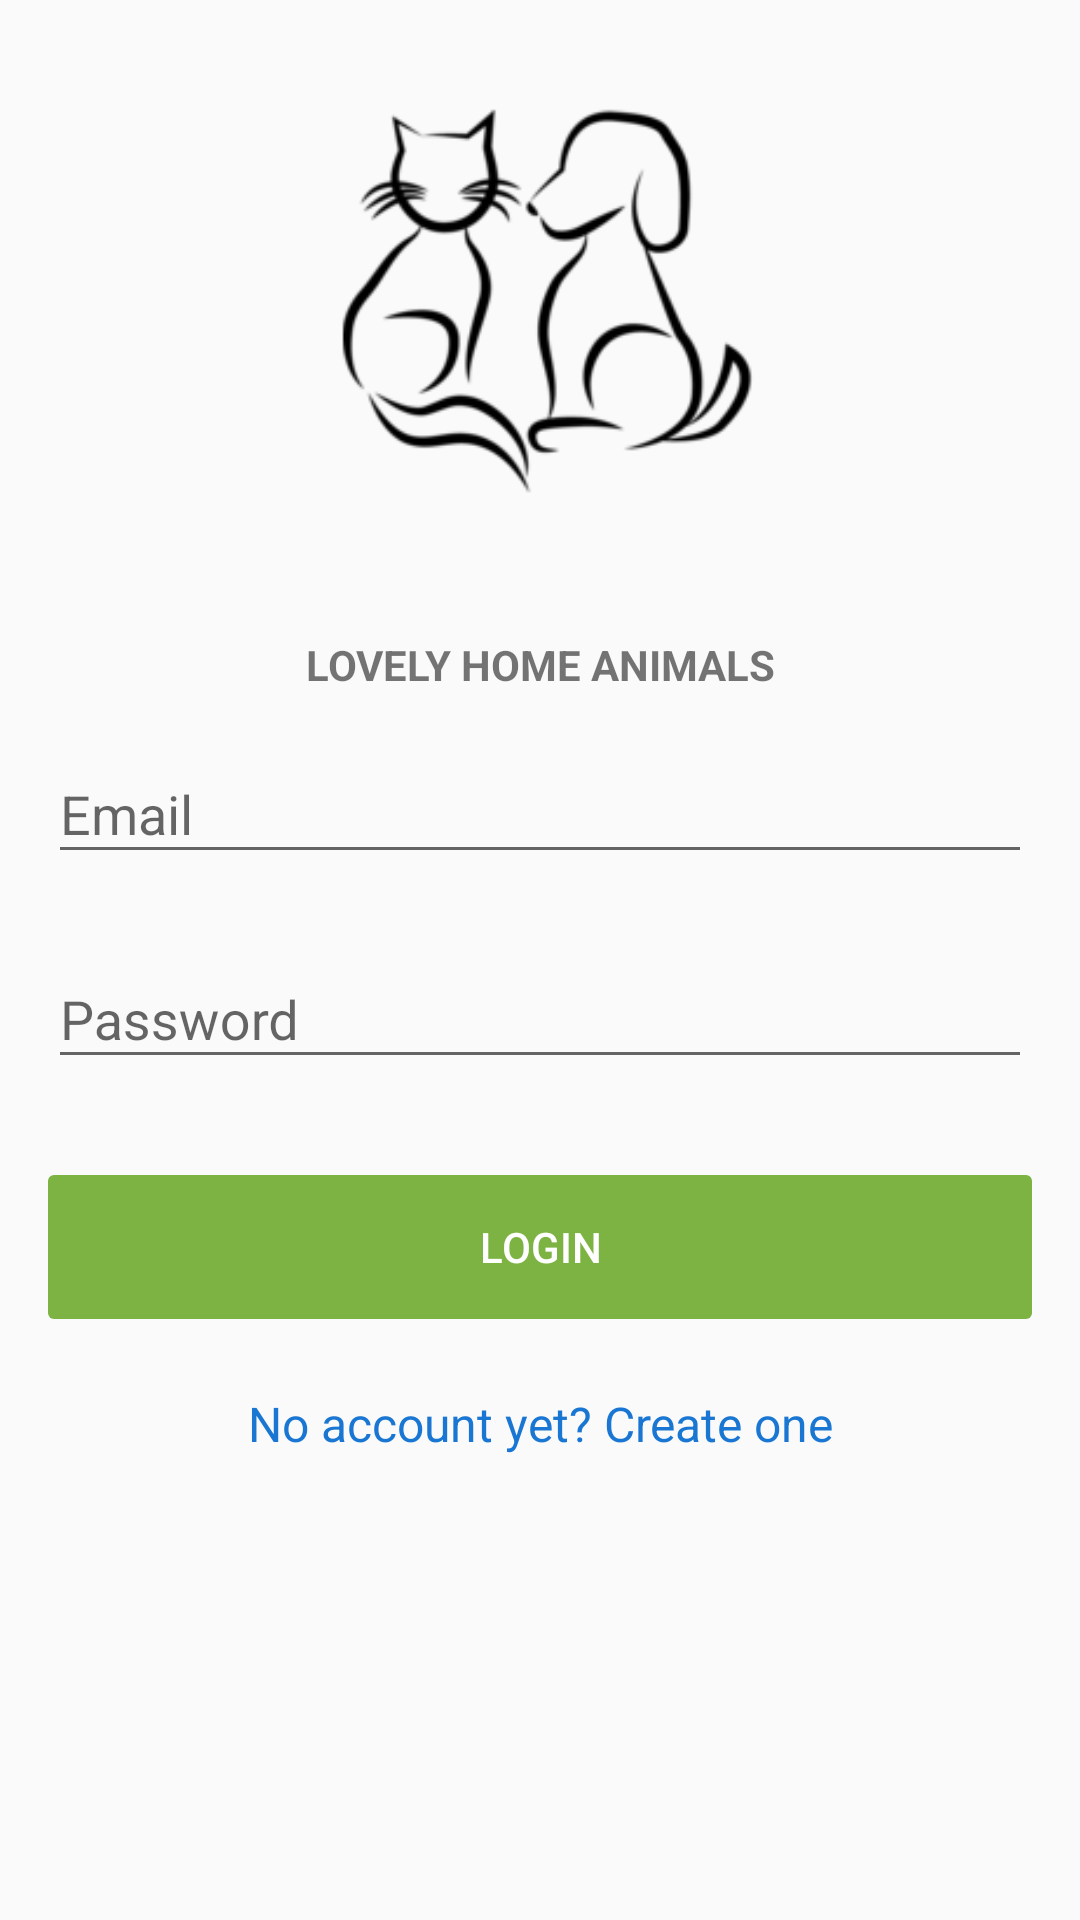

Android layout source for this screen:
<!-- AndroidManifest.xml: application theme AppTheme -->
<!-- res/layout/view_login.xml -->
<?xml version="1.0" encoding="utf-8"?>
<ScrollView xmlns:android="http://schemas.android.com/apk/res/android"
    android:layout_width="match_parent"
    android:layout_height="match_parent"
    android:fitsSystemWindows="true">

    <LinearLayout
        android:layout_width="match_parent"
        android:layout_height="wrap_content"
        android:orientation="vertical"
        android:paddingLeft="@dimen/parent_margin_edge"
        android:paddingRight="@dimen/parent_margin_edge">

        <ImageView
            android:layout_width="wrap_content"
            android:layout_height="@dimen/logo"
            android:layout_gravity="center_horizontal"
            android:layout_marginBottom="@dimen/space_12"
            android:src="@drawable/dog" />

        <TextView
            android:layout_width="match_parent"
            android:layout_height="wrap_content"
            android:gravity="center_horizontal"
            android:text="@string/login_slang"
            android:textAllCaps="true"
            android:textStyle="bold" />

        
        <android.support.design.widget.TextInputLayout
            android:id="@+id/til_input_email"
            android:layout_width="match_parent"
            android:layout_height="wrap_content"
            android:layout_marginTop="@dimen/space_8"
            android:layout_marginBottom="@dimen/space_8">

            <EditText
                android:id="@+id/input_email"
                android:layout_width="match_parent"
                android:layout_height="wrap_content"
                android:cursorVisible="false"
                android:focusable="false"
                android:hint="@string/email"
                android:inputType="textEmailAddress" />
        </android.support.design.widget.TextInputLayout>

        
        <android.support.design.widget.TextInputLayout
            android:id="@+id/til_input_password"
            android:layout_width="match_parent"
            android:layout_height="wrap_content"
            android:layout_marginTop="@dimen/space_8"
            android:layout_marginBottom="@dimen/space_8">

            <EditText
                android:id="@+id/input_password"
                android:layout_width="match_parent"
                android:layout_height="wrap_content"
                android:cursorVisible="false"
                android:focusable="false"
                android:hint="@string/password"
                android:inputType="textPassword" />
        </android.support.design.widget.TextInputLayout>

        <Button
            android:id="@+id/btn_login"
            style="@style/ButtonFillGreen"
            android:layout_width="match_parent"
            android:layout_height="wrap_content"
            android:layout_marginTop="@dimen/space_24"
            android:layout_marginBottom="@dimen/space_24"
            android:padding="@dimen/space_12"
            android:text="@string/login" />

        <TextView
            android:id="@+id/link_signup"
            style="@style/TextStyle_Body2_Link_Color"
            android:layout_width="match_parent"
            android:layout_marginBottom="@dimen/space_24"
            android:gravity="center"
            android:text="@string/go_create_account" />

    </LinearLayout>
</ScrollView>
<!-- resources referenced by this layout -->
<resources>
  <dimen name="logo">200dp</dimen>
  
      // Drawer header
  <dimen name="parent_margin_edge">16dp</dimen>
  <dimen name="space_12">12dp</dimen>
  <dimen name="space_24">24dp</dimen>
  <dimen name="space_8">8dp</dimen>
  <!-- drawable dog: png bitmap (drawable, 10007 bytes) -->
  <string name="email">Email</string>
  <string name="go_create_account">No account yet? Create one</string>
  <string name="login">Login</string>
  <string name="login_slang">Lovely Home Animals</string>
  <string name="password">Password</string>
  <style name="ButtonFillGreen" parent="Widget.AppCompat.Button.Borderless">
          <item name="android:background">@drawable/button_background_green</item>
          <item name="android:minWidth">@dimen/button88_width</item>
          <item name="android:textAllCaps">true</item>
          <item name="android:paddingStart">@dimen/padding_button_not_toolbar_8dp</item>
          <item name="android:paddingEnd">@dimen/padding_button_not_toolbar_8dp</item>
          <item name="android:textColor">@color/foreground_text_color_light</item>
          <item name="android:layout_height">@dimen/button_height</item>
      </style>
  <style name="TextStyle_Body2_Link_Color" parent="AppTheme">
          <item name="android:layout_width">wrap_content</item>
          <item name="android:layout_height">wrap_content</item>
          <item name="android:fontFamily" tools:ignore="NewApi">sans-serif</item>
          <item name="android:textSize">@dimen/body2_text_size</item>
          <item name="android:textColor">@color/link_color</item>
          <item name="android:maxLines">1</item>
      </style>
  <style name="AppTheme" parent="Theme.AppCompat.Light.NoActionBar">
          <item name="colorPrimary">@color/colorPrimary</item>
          <item name="colorPrimaryDark">@color/colorPrimaryDark</item>
          
          <item name="colorAccent">@color/accent</item>
      </style>
  <!-- drawable button_background_green (drawable) -->
  <?xml version="1.0" encoding="utf-8"?>
  <selector xmlns:android="http://schemas.android.com/apk/res/android">
      <item android:drawable="@drawable/button_green_pressed" android:state_selected="true"/>
      <item android:drawable="@drawable/button_green_pressed" android:state_pressed="true"/>
      <item android:drawable="@drawable/button_background_accent" android:state_enabled="false" />
      <item android:drawable="@drawable/button_background_accent"/>
  </selector>
  <dimen name="button88_width">88dp</dimen>
  <dimen name="padding_button_not_toolbar_8dp">8dp</dimen>
  <dimen name="button_height">56dp</dimen>
  <dimen name="body2_text_size">16sp</dimen>
  <color name="link_color">#1976D2</color>
  <color name="colorPrimary">#3F51B5</color>
  <color name="colorPrimaryDark">#303F9F</color>
  <color name="accent">#7CB342</color>
  <!-- drawable button_green_pressed (drawable) -->
  <?xml version="1.0" encoding="utf-8"?>
  <shape xmlns:android="http://schemas.android.com/apk/res/android">
      <solid android:color="@color/accent_pressed"/>
      <corners android:radius="2dip"/>
  </shape>
  <!-- drawable button_background_accent (drawable) -->
  <?xml version="1.0" encoding="utf-8"?>
  <selector xmlns:android="http://schemas.android.com/apk/res/android">
      <item android:drawable="@drawable/button_green_pressed" android:state_selected="true"/>
      <item android:drawable="@drawable/button_green_pressed" android:state_pressed="true"/>
      <item android:drawable="@drawable/button_green_default"/>
  </selector>
  <color name="accent_pressed">#579D31</color>
  <!-- drawable button_green_default (drawable) -->
  <?xml version="1.0" encoding="utf-8"?>
  <shape xmlns:android="http://schemas.android.com/apk/res/android">
      <solid android:color="@color/accent"/>
      <corners android:radius="2dip"/>
  </shape>
</resources>
